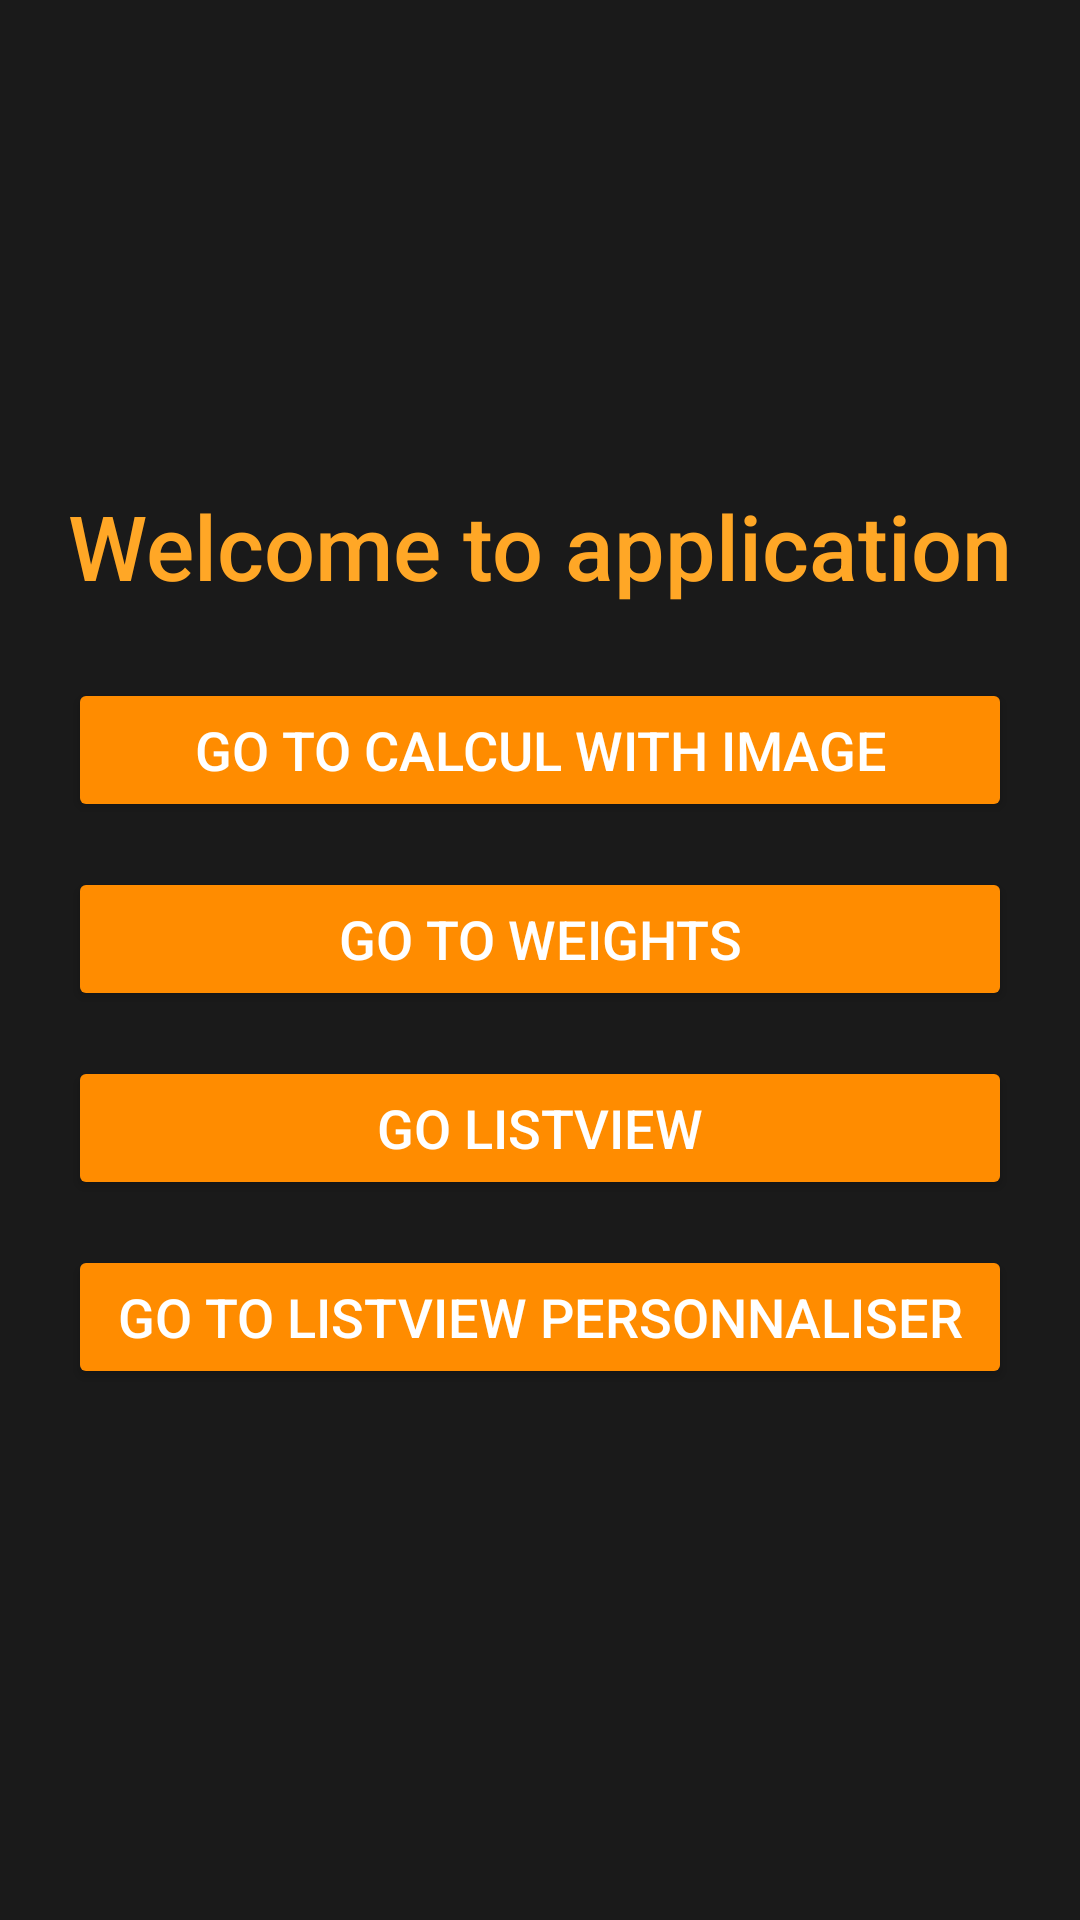

Here is an Android app screen rendered from its layout file. Give the layout XML and the strings, colors and styles it references.
<!-- AndroidManifest.xml: activity theme Theme.FirstTp -->
<!-- res/layout/activity_main.xml -->
<?xml version="1.0" encoding="utf-8"?>
<RelativeLayout xmlns:android="http://schemas.android.com/apk/res/android"
    xmlns:tools="http://schemas.android.com/tools"
    android:layout_width="match_parent"
    android:layout_height="match_parent"
    android:background="#1A1A1A"
    tools:context=".MainActivity">

    <LinearLayout
        android:layout_width="wrap_content"
        android:layout_height="wrap_content"
        android:orientation="vertical"
        android:padding="20dp"
        android:gravity="center"
        android:layout_centerInParent="true">

        <TextView
            android:layout_width="wrap_content"
            android:layout_height="wrap_content"
            android:layout_marginBottom="24dp"
            android:text="@string/txt1"
            android:textSize="30sp"
            android:textColor="#FFA726"
            android:fontFamily="sans-serif-medium"/>

        <Button
            android:id="@+id/btnNav1"
            android:layout_width="match_parent"
            android:layout_height="wrap_content"
            android:layout_marginBottom="15dp"
            android:text="@string/nav1"
            android:textSize="18sp"
            android:textColor="#FFFFFF"
            android:backgroundTint="#FF8C00"
            android:elevation="4dp"/>

        <Button
            android:id="@+id/btnNav2"
            android:layout_width="match_parent"
            android:layout_height="wrap_content"
            android:layout_marginBottom="15dp"
            android:text="@string/nav2"
            android:textSize="18sp"
            android:textColor="#FFFFFF"
            android:backgroundTint="#FF8C00"
            android:elevation="4dp"/>

        <Button
            android:id="@+id/btnNav3"
            android:layout_width="match_parent"
            android:layout_height="wrap_content"
            android:layout_marginBottom="15dp"
            android:text="@string/nav3"
            android:textSize="18sp"
            android:textColor="#FFFFFF"
            android:backgroundTint="#FF8C00"
            android:elevation="4dp"/>

        <Button
            android:id="@+id/btnNav4"
            android:layout_width="match_parent"
            android:layout_height="wrap_content"
            android:layout_marginBottom="15dp"
            android:text="@string/nav4"
            android:textSize="18sp"
            android:textColor="#FFFFFF"
            android:backgroundTint="#FF8C00"
            android:elevation="4dp"/>

    </LinearLayout>
</RelativeLayout>
<!-- resources referenced by this layout -->
<resources>
  <string name="nav1">go to calcul with image</string>
  <string name="nav2">go to weights</string>
  <string name="nav3">go listview</string>
  <string name="nav4">go to listview personnaliser</string>
  <string name="txt1">Welcome to application</string>
  <style name="Theme.FirstTp" parent="Base.Theme.FirstTp" />
  <style name="Base.Theme.FirstTp" parent="Theme.Material3.DayNight.NoActionBar">
          
          
      </style>
</resources>
